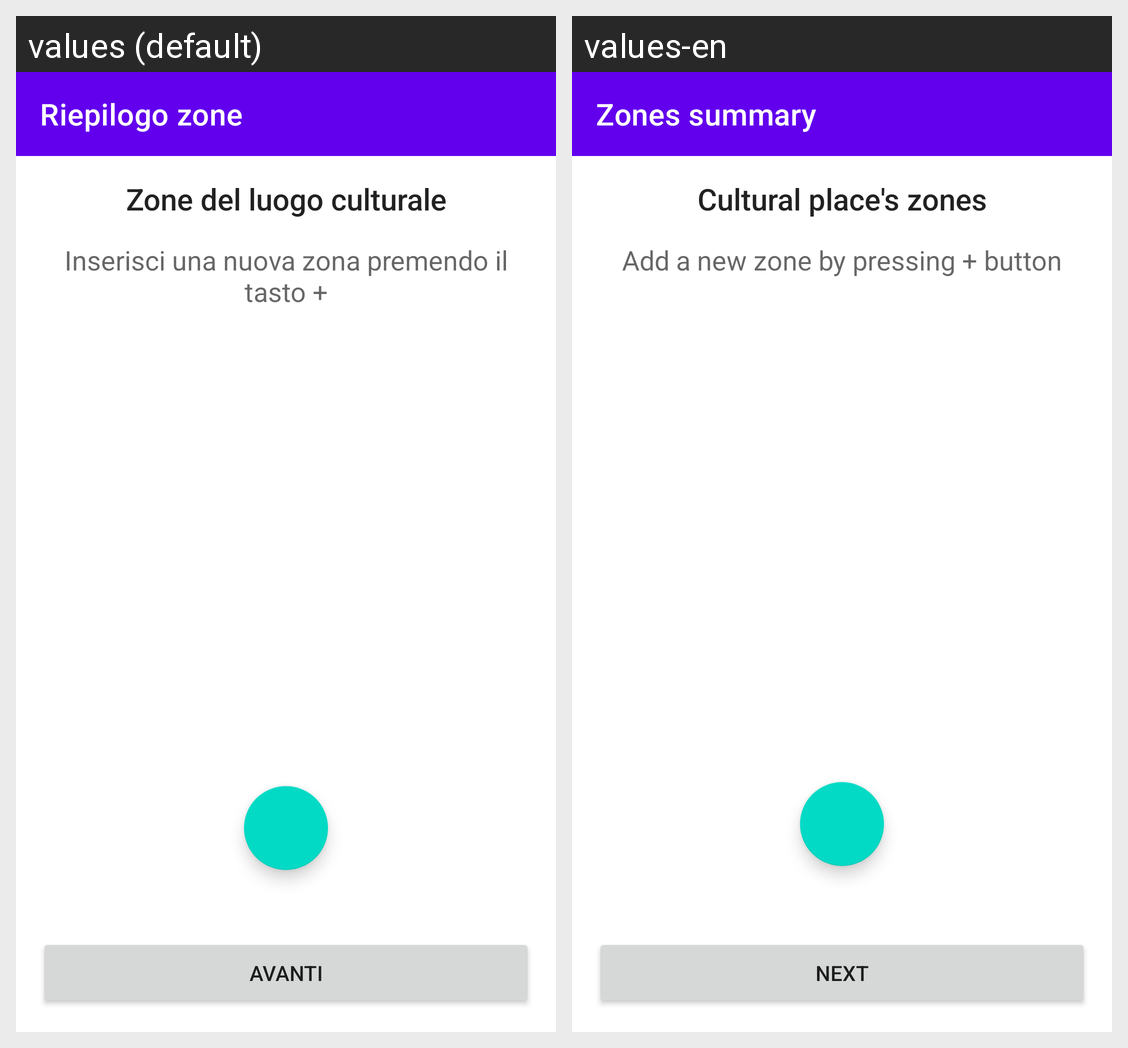

For this localized Android screen grid, give each drawn string resource with its value in every locale shown.
Android screen res/layout/activity_riepilogo_zone.xml rendered under 2 locales, left to right: values (default), values-en. Device: Nexus 5 (rendered at 1080×1920; each locale shown at half size, 540×960, under a caption strip naming it); theme Theme.ECultureToolBakers.
Strings drawn on this screen, with the default value and each locale's value (text and hints the layout hard-codes, and strings that could not be matched under every locale, appear in the picture but are not listed):

riepilogoZone
  values: Riepilogo zone
  values-en: Zones summary

riepilogoZoneTitle
  values: Zone del luogo culturale
  values-en: Cultural place's zones

nuovaZonaHint
  values: Inserisci una nuova zona premendo il tasto +
  values-en: Add a new zone by pressing + button

avanti
  values: Avanti
  values-en: Next
